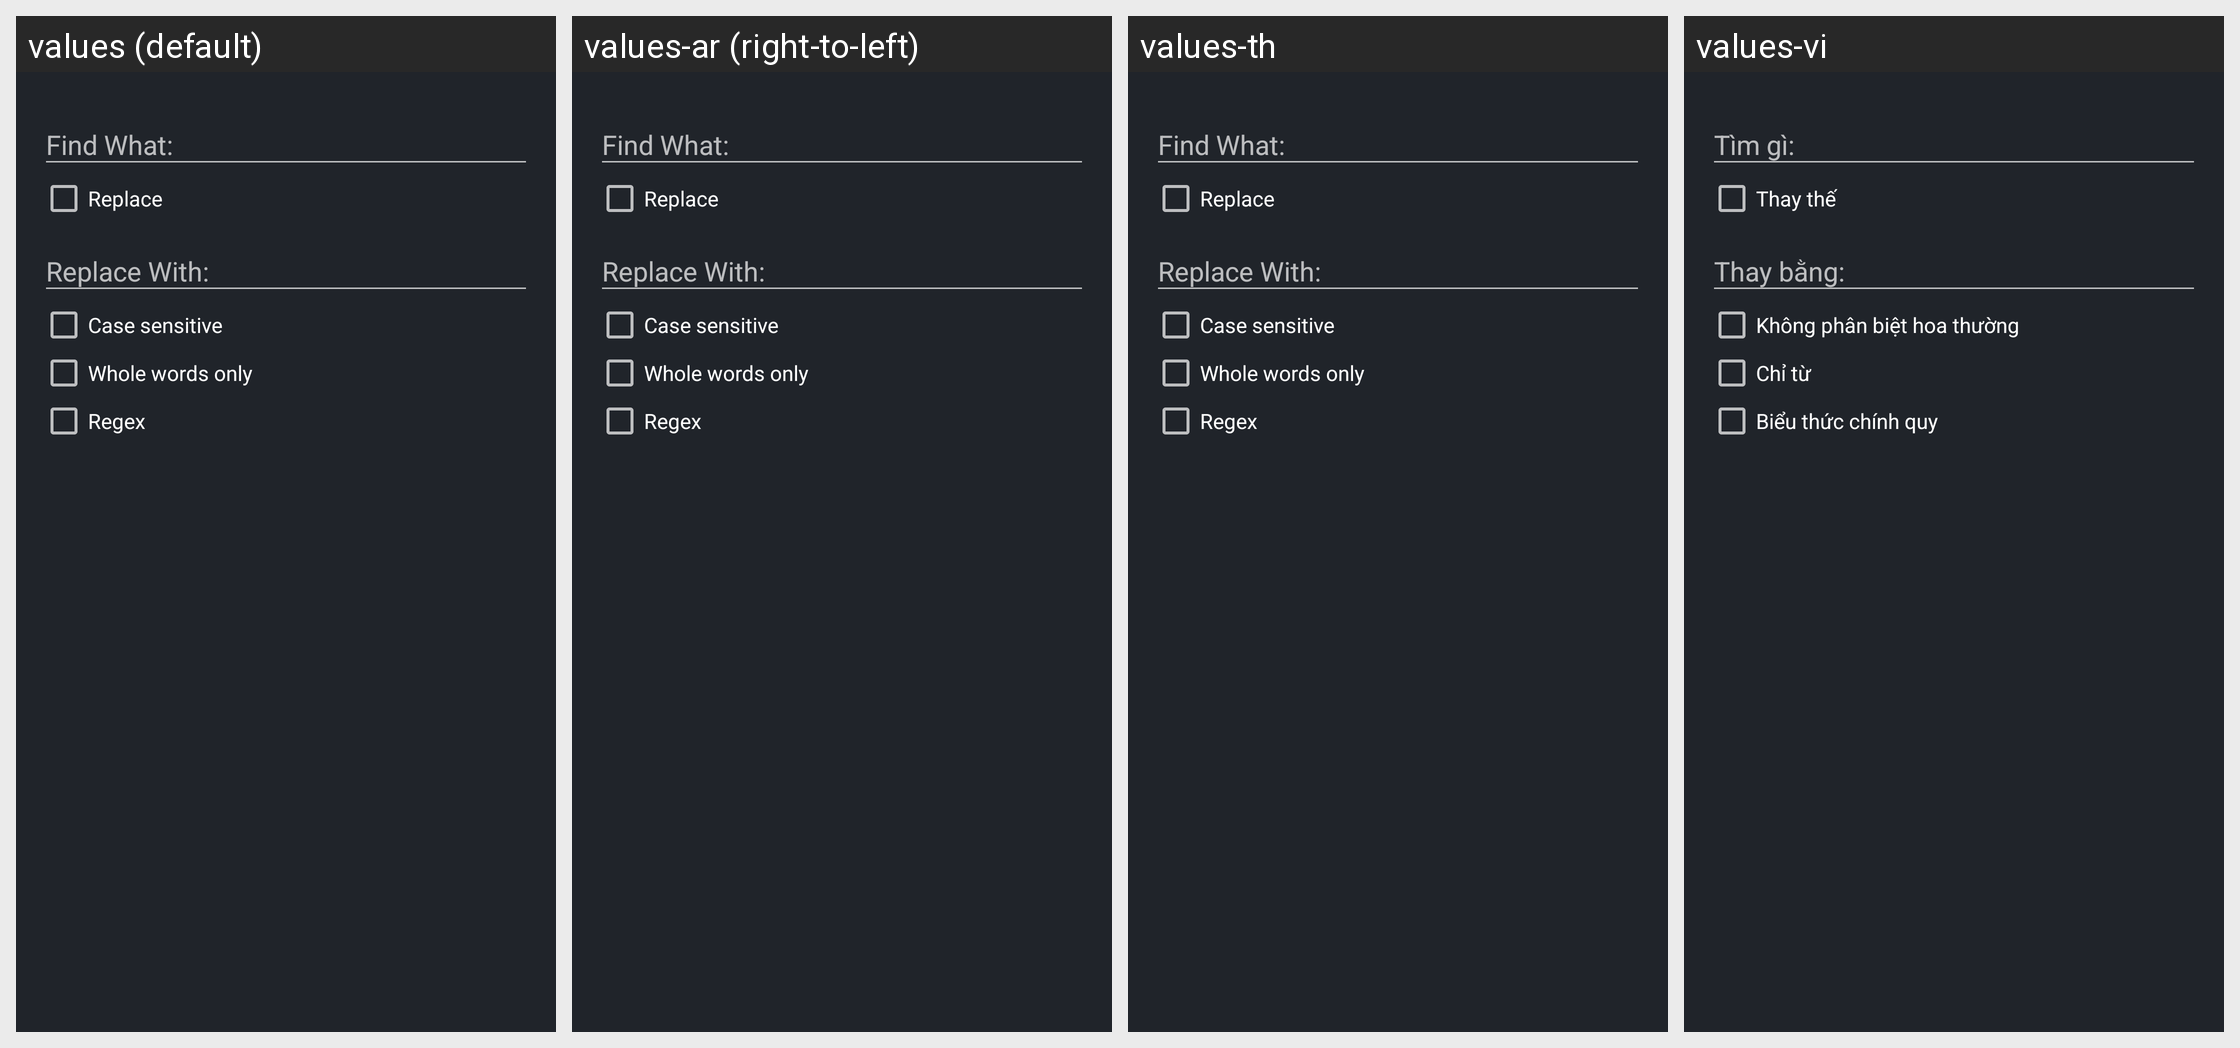

Here is an Android app screen in its default locale and in the app's own translations. Write out the translated-string differences for the strings that appear on this screen.
Android screen res/layout/dialog_find_replace_default.xml rendered under 4 locales, left to right: values (default), values-ar (right-to-left), values-th, values-vi. Device: Nexus 5 (rendered at 1080×1920; each locale shown at half size, 540×960, under a caption strip naming it); theme AppThemeDark.
Other locales in the repository, not shown: values-af, values-az, values-bg, values-bn, values-cs, values-da, values-de, values-el, values-en-rGB, values-es, values-eu, values-fi, values-fr, values-fr-rCA, values-gr, values-gu, values-hi, values-hr, values-hu, values-in, values-it, values-iw, values-ja, values-kn, values-ko, values-ml, values-mr, values-ms, values-nb, values-nl, values-pa, values-pl, values-pt, values-pt-rBR, values-pt-rPT, values-ru, values-sk, values-sv, values-ta, values-te, values-tl, values-tr, values-uk, values-zh, values-zh-rCN, values-zh-rHK, values-zh-rTW.
Strings drawn on this screen, with the default value and each locale's value (text and hints the layout hard-codes, and strings that could not be matched under every locale, appear in the picture but are not listed):

find_label
  values: Find What:
  values-ar: Find What:  [not translated; the default value is used]
  values-th: Find What:  [not translated; the default value is used]
  values-vi: Tìm gì:

replace
  values: Replace
  values-ar: Replace  [not translated; the default value is used]
  values-th: Replace  [not translated; the default value is used]
  values-vi: Thay thế

replace_label
  values: Replace With:
  values-ar: Replace With:  [not translated; the default value is used]
  values-th: Replace With:  [not translated; the default value is used]
  values-vi: Thay bằng:

case_sensitive
  values: Case sensitive
  values-ar: Case sensitive  [not translated; the default value is used]
  values-th: Case sensitive  [not translated; the default value is used]
  values-vi: Không phân biệt hoa thường

whole_words_only
  values: Whole words only
  values-ar: Whole words only  [not translated; the default value is used]
  values-th: Whole words only  [not translated; the default value is used]
  values-vi: Chỉ từ

regex
  values: Regex
  values-ar: Regex  [not translated; the default value is used]
  values-th: Regex  [not translated; the default value is used]
  values-vi: Biểu thức chính quy
